The GitHub repository chinmoy12c/spsVision contains a labelled image folder "datasets" with 3 categories: paper, scissor, stone. Examples follow, each with its label.

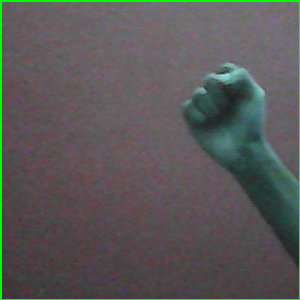
Label: stone

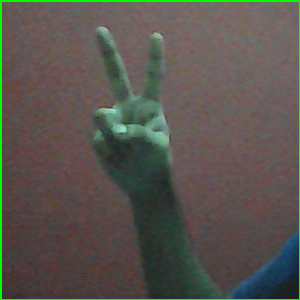
Label: scissor

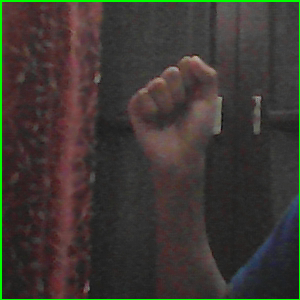
Label: stone

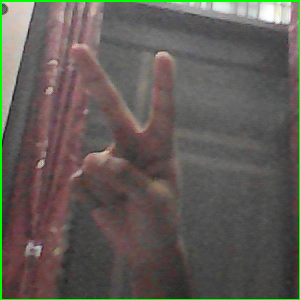
Label: scissor

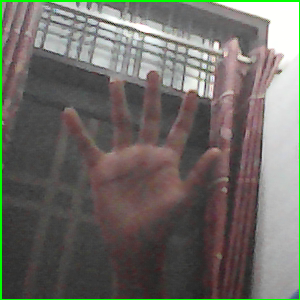
Label: paper

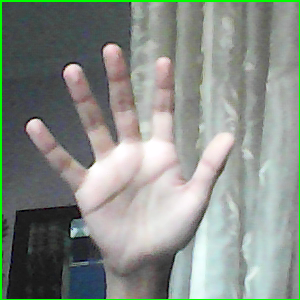
Label: paper
